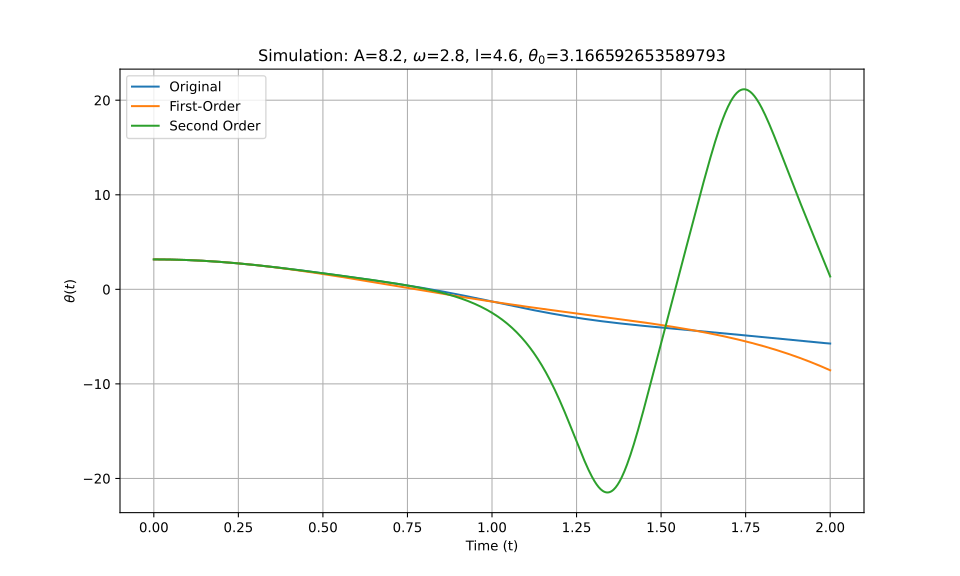

The data file committed next to this chart (first rows):
t_eval, Equation_1, Equation_2, Equation_3
0.0, 3.167, 3.167, 3.167
0.002002, 3.167, 3.167, 3.167
0.004004, 3.166, 3.166, 3.166
0.006006, 3.166, 3.166, 3.166
0.008008, 3.166, 3.166, 3.166
0.01001, 3.166, 3.166, 3.166
0.01201, 3.166, 3.166, 3.166
0.01401, 3.165, 3.165, 3.165
0.01602, 3.165, 3.165, 3.165
0.01802, 3.164, 3.164, 3.164
0.02002, 3.164, 3.164, 3.164
0.02202, 3.163, 3.163, 3.163
0.02402, 3.163, 3.163, 3.163
0.02603, 3.162, 3.162, 3.162
0.02803, 3.161, 3.161, 3.161
0.03003, 3.16, 3.16, 3.16
0.03203, 3.159, 3.159, 3.159
0.03403, 3.159, 3.159, 3.159
0.03604, 3.158, 3.158, 3.158
0.03804, 3.157, 3.157, 3.157
0.04004, 3.155, 3.155, 3.155
0.04204, 3.154, 3.154, 3.154
0.04404, 3.153, 3.153, 3.153
0.04605, 3.152, 3.152, 3.152
0.04805, 3.151, 3.151, 3.151
0.05005, 3.149, 3.149, 3.149
0.05205, 3.148, 3.148, 3.148
0.05405, 3.146, 3.146, 3.146
0.05606, 3.145, 3.145, 3.145
0.05806, 3.143, 3.143, 3.143
0.06006, 3.142, 3.142, 3.142
0.06206, 3.14, 3.14, 3.14
0.06406, 3.138, 3.138, 3.138
0.06607, 3.136, 3.136, 3.136
0.06807, 3.134, 3.134, 3.134
0.07007, 3.133, 3.132, 3.133
0.07207, 3.131, 3.131, 3.131
0.07407, 3.129, 3.128, 3.129
0.07608, 3.126, 3.126, 3.126
0.07808, 3.124, 3.124, 3.124
0.08008, 3.122, 3.122, 3.122
0.08208, 3.12, 3.12, 3.12
0.08408, 3.118, 3.118, 3.118
0.08609, 3.115, 3.115, 3.115
0.08809, 3.113, 3.113, 3.113
0.09009, 3.11, 3.11, 3.11
0.09209, 3.108, 3.108, 3.108
0.09409, 3.105, 3.105, 3.105
0.0961, 3.103, 3.103, 3.103
0.0981, 3.1, 3.1, 3.1
0.1001, 3.097, 3.097, 3.097
0.1021, 3.094, 3.094, 3.094
0.1041, 3.091, 3.091, 3.091
0.1061, 3.088, 3.089, 3.088
0.1081, 3.086, 3.086, 3.086
0.1101, 3.082, 3.083, 3.082
0.1121, 3.079, 3.08, 3.079
0.1141, 3.076, 3.076, 3.076
0.1161, 3.073, 3.073, 3.073
0.1181, 3.07, 3.07, 3.07
... 940 more rows
